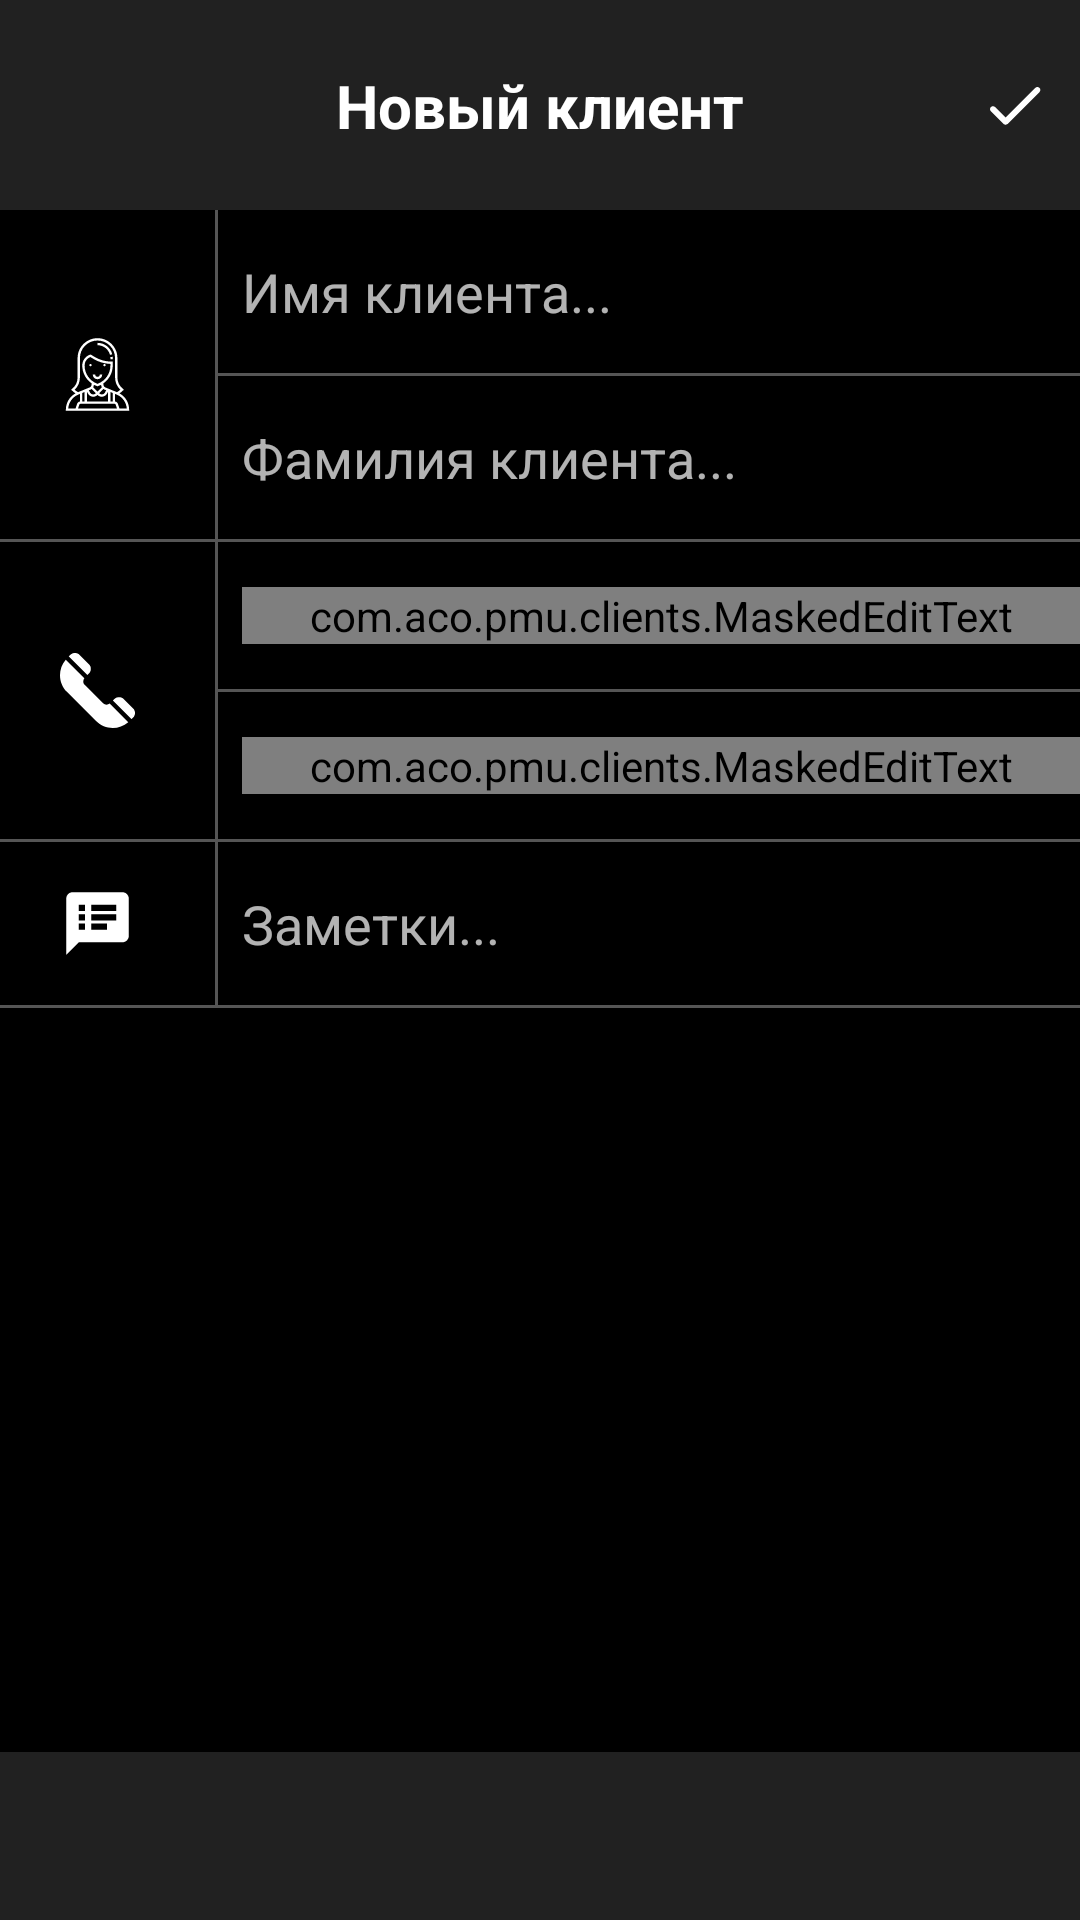

Write the Android layout XML for this screen, with the resource values it uses.
<!-- AndroidManifest.xml: application theme Theme.Design.NoActionBar -->
<!-- res/layout/activity_add_client.xml -->
<?xml version="1.0" encoding="utf-8"?>
<androidx.constraintlayout.widget.ConstraintLayout
        xmlns:android="http://schemas.android.com/apk/res/android"
        xmlns:app="http://schemas.android.com/apk/res-auto"
        xmlns:tools="http://schemas.android.com/tools"
        android:layout_width="match_parent"
        android:layout_height="match_parent"
        android:background="@color/black"
        tools:context=".records.AddRecordActivity">

    

    <TextView
            android:id="@+id/toolbar"
            app:layout_constraintTop_toTopOf="parent"
            android:layout_width="match_parent"
            android:layout_height="70dp"
            android:background="?attr/colorPrimary"
            tools:layout_editor_absoluteX="58dp"/>

    <ImageView
            android:id="@+id/ic_menu_done_client"
            android:src="@drawable/ic_menu_done"
            android:clickable="true"
            app:layout_constraintTop_toTopOf="@+id/toolbar"
            app:layout_constraintRight_toRightOf="@id/toolbar"
            app:layout_constraintBottom_toBottomOf="@+id/toolbar"
            android:layout_marginRight="10dp"
            android:layout_height="wrap_content"
            android:layout_width="wrap_content"/>

    <ImageView
            android:id="@+id/ic_menu_close_client"
            android:src="@drawable/ic_close"
            android:layout_width="wrap_content"
            android:layout_height="wrap_content"
            android:layout_marginRight="360dp"
            android:clickable="true"
            app:layout_constraintBottom_toBottomOf="@+id/toolbar"
            app:layout_constraintRight_toRightOf="@id/toolbar"
            app:layout_constraintTop_toTopOf="@+id/toolbar"
            app:layout_constraintVertical_bias="0.543" />

    <TextView
            android:id="@+id/toolbarLabel"
            android:textColor="@color/white"
            android:text="Новый клиент"
            android:textSize="20dp"
            android:textStyle="bold"
            app:layout_constraintTop_toTopOf="@+id/toolbar"
            app:layout_constraintLeft_toLeftOf="@+id/toolbar"
            app:layout_constraintRight_toRightOf="@+id/toolbar"
            app:layout_constraintBottom_toBottomOf="@+id/toolbar"
            android:layout_height="wrap_content"
            android:layout_width="wrap_content"/>

    <TextView
            android:id="@+id/mainDivider1"
            android:background="@color/gray1"
            app:layout_constraintLeft_toLeftOf="parent"
            app:layout_constraintRight_toRightOf="parent"
            app:layout_constraintTop_toBottomOf="@+id/toolbar"
            app:layout_constraintBottom_toTopOf="@+id/clientRemarkEditTextDivider"
            android:layout_width="1dp"
            app:layout_constraintHorizontal_bias="0.2"
            android:layout_height="0dp"
            android:fontFamily="sans-serif-light"/>

    <ImageView
            android:id="@+id/ic_face"
            android:src="@drawable/ic_face"
            app:layout_constraintTop_toBottomOf="@+id/toolbar"
            app:layout_constraintBottom_toTopOf="@id/surnameEditTextDivider"
            app:layout_constraintLeft_toLeftOf="parent"
            app:layout_constraintRight_toRightOf="@id/mainDivider1"
            android:layout_height="25dp"
            android:layout_width="25dp"
            android:layout_marginRight="8dp"/>

    <EditText
            android:id="@+id/nameEditText"
            android:layout_width="0dp"
            android:layout_height="wrap_content"
            android:background="@null"
            app:layout_constraintRight_toRightOf="parent"
            android:hint="Имя клиента..."
            app:layout_constraintTop_toBottomOf="@+id/toolbar"
            app:layout_constraintLeft_toRightOf="@+id/mainDivider1"
            android:layout_marginTop="15dp"
            android:layout_marginLeft="8dp"
            android:textSize="18sp"/>

    <TextView
            android:id="@+id/nameEditTextDivider"
            android:background="@color/gray1"
            app:layout_constraintLeft_toLeftOf="@id/mainDivider1"
            app:layout_constraintRight_toRightOf="parent"
            app:layout_constraintTop_toBottomOf="@+id/nameEditText"
            android:layout_width="0dp"
            android:layout_height="1dp"
            android:layout_marginTop="15dp"/>

    <EditText
            android:id="@+id/surnameEditText"
            android:layout_width="0dp"
            android:layout_height="wrap_content"
            android:background="@null"
            app:layout_constraintRight_toRightOf="parent"
            android:hint="Фамилия клиента..."
            app:layout_constraintTop_toBottomOf="@+id/nameEditTextDivider"
            app:layout_constraintLeft_toRightOf="@+id/mainDivider1"
            android:layout_marginTop="15dp"
            android:layout_marginLeft="8dp"
            android:textSize="18sp"/>

    <TextView
            android:id="@+id/surnameEditTextDivider"
            android:background="@color/gray1"
            app:layout_constraintLeft_toLeftOf="parent"
            app:layout_constraintRight_toRightOf="parent"
            app:layout_constraintTop_toBottomOf="@+id/surnameEditText"
            android:layout_width="match_parent"
            android:layout_height="1dp"
            android:layout_marginTop="15dp"/>

    <ImageView
            android:id="@+id/ic_telephone"
            android:src="@drawable/ic_phone"
            app:layout_constraintTop_toBottomOf="@+id/surnameEditTextDivider"
            app:layout_constraintBottom_toTopOf="@id/phoneNumberEditTextDivider2"
            app:layout_constraintLeft_toLeftOf="parent"
            app:layout_constraintRight_toRightOf="@id/mainDivider1"
            android:layout_height="25dp"
            android:layout_width="25dp"
            android:layout_marginRight="8dp"/>

    <com.aco.pmu.clients.MaskedEditText
            android:id="@+id/phoneNumberEditText1"
            android:layout_width="0dp"
            android:layout_height="wrap_content"
            android:background="@null"
            android:layout_marginTop="15dp"
            android:layout_marginLeft="8dp"
            app:layout_constraintTop_toBottomOf="@id/surnameEditTextDivider"
            app:layout_constraintLeft_toRightOf="@+id/mainDivider1"
            app:layout_constraintRight_toRightOf="parent"
            android:inputType="number"
            app:mask="+7 (***) ***-**-**"
            app:notMaskedSymbol="*"
            app:maskIconColor="@color/gray1"/>

    <TextView
            android:id="@+id/phoneNumberEditTextDivider1"
            android:background="@color/gray1"
            app:layout_constraintLeft_toLeftOf="@id/mainDivider1"
            app:layout_constraintRight_toRightOf="parent"
            app:layout_constraintTop_toBottomOf="@+id/phoneNumberEditText1"
            android:layout_width="0dp"
            android:layout_height="1dp"
            android:layout_marginTop="15dp"/>

    <com.aco.pmu.clients.MaskedEditText
            android:id="@+id/phoneNumberEditText2"
            android:layout_width="0dp"
            android:layout_height="wrap_content"
            android:background="@null"
            android:layout_marginTop="15dp"
            android:layout_marginLeft="8dp"
            app:layout_constraintTop_toBottomOf="@id/phoneNumberEditTextDivider1"
            app:layout_constraintLeft_toRightOf="@+id/mainDivider1"
            app:layout_constraintRight_toRightOf="parent"
            android:hint="Номер телефона клиента..."
            android:inputType="number"
            app:mask="+7 (***) ***-**-**"
            app:notMaskedSymbol="*"/>

    <TextView
            android:id="@+id/phoneNumberEditTextDivider2"
            android:background="@color/gray1"
            app:layout_constraintLeft_toLeftOf="parent"
            app:layout_constraintRight_toRightOf="parent"
            app:layout_constraintTop_toBottomOf="@+id/phoneNumberEditText2"
            android:layout_width="match_parent"
            android:layout_height="1dp"
            android:layout_marginTop="15dp"/>

    <ImageView
            android:id="@+id/ic_remarks"
            android:src="@drawable/ic_remarks"
            app:layout_constraintTop_toBottomOf="@+id/phoneNumberEditTextDivider2"
            app:layout_constraintBottom_toTopOf="@id/clientRemarkEditTextDivider"
            app:layout_constraintLeft_toLeftOf="parent"
            app:layout_constraintRight_toRightOf="@id/mainDivider1"
            android:layout_height="25dp"
            android:layout_width="25dp"
            android:layout_marginRight="8dp"/>


    <EditText
            android:id="@+id/clientRemarkEditText"
            android:layout_width="0dp"
            android:layout_height="wrap_content"
            android:background="@null"
            android:hint="Заметки..."
            app:layout_constraintTop_toBottomOf="@+id/phoneNumberEditTextDivider2"
            app:layout_constraintLeft_toRightOf="@+id/mainDivider1"
            app:layout_constraintRight_toRightOf="parent"
            android:layout_marginTop="15dp"
            android:layout_marginLeft="8dp"
            android:textSize="18sp"/>

    <TextView
            android:id="@+id/clientRemarkEditTextDivider"
            android:background="@color/gray1"
            app:layout_constraintLeft_toLeftOf="parent"
            app:layout_constraintRight_toRightOf="parent"
            app:layout_constraintTop_toBottomOf="@+id/clientRemarkEditText"
            android:layout_width="match_parent"
            android:layout_height="1dp"
            android:layout_marginTop="15dp"/>

    <androidx.recyclerview.widget.RecyclerView
            android:id="@+id/records_recycler_view"
            android:layout_width="match_parent"
            android:layout_height="0dp"
            app:layout_constraintTop_toBottomOf="@id/clientRemarkEditTextDivider"
            app:layout_constraintBottom_toTopOf="@id/toolbar2"
            app:layout_behavior="@string/appbar_scrolling_view_behavior"
            tools:listitem="@layout/item_records"/>

    <androidx.appcompat.widget.Toolbar
            android:id="@+id/toolbar2"
            android:layout_width="match_parent"
            android:layout_height="56dp"
            android:background="?attr/colorPrimary"
            app:popupTheme="@style/ThemeOverlay.AppCompat.Light"
            app:theme="@style/ThemeOverlay.AppCompat.Dark.ActionBar"
            tools:layout_editor_absoluteX="0dp"
            tools:ignore="MissingConstraints"
            android:layout_marginBottom="0dp"
            app:layout_constraintBottom_toBottomOf="parent"/>



</androidx.constraintlayout.widget.ConstraintLayout>
<!-- res/layout/item_records.xml (included above) -->
<?xml version="1.0" encoding="utf-8"?>
<androidx.cardview.widget.CardView
        xmlns:android="http://schemas.android.com/apk/res/android"
        xmlns:app="http://schemas.android.com/apk/res-auto"
        android:orientation="vertical"
        android:layout_width="match_parent"
        android:layout_height="wrap_content"
        android:layout_marginEnd="8dp"
        android:layout_marginStart="8dp"
        android:layout_marginTop="8dp">

    <androidx.constraintlayout.widget.ConstraintLayout
            android:layout_width="match_parent"
            android:layout_height="wrap_content"
            android:padding="8dp">

        <TextView
                android:id="@+id/dateTextView"
                android:layout_width="wrap_content"
                android:layout_height="wrap_content"
                app:layout_constraintTop_toTopOf="parent"
                app:layout_constraintLeft_toLeftOf="parent"
                android:ellipsize="end"
                android:maxLines="2"
                android:text="Дата записи"/>

        <TextView
                android:id="@+id/timeTextView"
                android:layout_width="wrap_content"
                android:layout_height="wrap_content"
                app:layout_constraintTop_toTopOf="parent"
                app:layout_constraintRight_toRightOf="parent"
                android:ellipsize="end"
                android:maxLines="2"
                android:text="Время записи"/>

        <TextView
                android:id="@+id/firstAndLastNamesTextView"
                android:layout_width="wrap_content"
                android:layout_height="wrap_content"
                app:layout_constraintTop_toBottomOf="@id/dateTextView"
                app:layout_constraintLeft_toLeftOf="parent"
                android:paddingTop="5dp"
                android:text="Имя Фамилия"/>

        <TextView
                android:id="@+id/phoneNumberTextView"
                android:layout_width="wrap_content"
                android:layout_height="wrap_content"
                app:layout_constraintTop_toBottomOf="@id/dateTextView"
                app:layout_constraintRight_toRightOf="parent"
                android:paddingTop="5dp"
                android:text="Телефон"/>

        <TextView
                android:id="@+id/procedureTextView"
                android:layout_width="wrap_content"
                android:layout_height="wrap_content"
                app:layout_constraintTop_toBottomOf="@id/firstAndLastNamesTextView"
                app:layout_constraintLeft_toLeftOf="parent"
                android:paddingTop="5dp"
                android:text="Процедура"/>

        <TextView
                android:id="@+id/priceTextView"
                android:layout_width="wrap_content"
                android:layout_height="wrap_content"
                app:layout_constraintTop_toBottomOf="@id/phoneNumberTextView"
                app:layout_constraintRight_toRightOf="parent"
                android:paddingTop="5dp"
                android:text="Цена"
                android:textSize="12dp"
                android:textStyle="bold"
                android:textColor="@color/green1"
                android:textAppearance="@style/TextAppearance.AppCompat.Large" />



    </androidx.constraintlayout.widget.ConstraintLayout>

</androidx.cardview.widget.CardView>
<!-- resources referenced by this layout -->
<resources>
  <color name="black">#000000</color>
  <color name="gray1">#555555</color>
  <color name="green1">#729222</color>
  <color name="white">#FFFFFF</color>
  <!-- drawable ic_face: vector/xml drawable (drawable, 3229 chars, omitted) -->
  <!-- drawable ic_menu_done (drawable) -->
  <vector
      xmlns:android="http://schemas.android.com/apk/res/android"
      android:width="24dp"
      android:height="24dp"
      android:viewportHeight="24"
      android:viewportWidth="24">
      <path
          android:fillColor="@color/white"
          android:pathData="
          M9.1925,16.1925
          L5.6925, 12.6925
          C5.3025, 12.3025 4.6825, 12.3025 4.2925, 12.6925
          C3.9025, 13.0825 3.9025, 13.7025 4.2925, 14.0925
          L8.4825, 18.2825
          C8.8725, 18.6725 9.5025, 18.6725 9.8925, 18.2825
          L20.4925, 7.6925
          C20.8825, 7.3025 20.8825, 6.6825 20.4925, 6.2925
          C20.1025, 5.9025 19.4825, 5.9025 19.0925, 6.2925L9.1925,
          16.1925Z" />
  </vector>
  <!-- drawable ic_phone (drawable) -->
  <vector android:height="20dp" android:viewportHeight="512"
      android:viewportWidth="512" android:width="20dp" xmlns:android="http://schemas.android.com/apk/res/android">
      <path android:fillColor="@color/white" android:pathData="M498.808,377.784l-63.633,-63.647c-16.978,-16.978 -46.641,-17.007 -63.647,0l-10.611,10.611l127.284,127.277l10.607,-10.607C516.427,423.798 516.368,395.314 498.808,377.784z"/>
      <path android:fillColor="@color/white" android:pathData="M339.116,345.37c-13.39,10.373 -32.492,9.959 -44.727,-2.303L168.572,217.163c-12.263,-12.263 -12.676,-31.379 -2.303,-44.736L39.278,45.443c-54.631,63.68 -52.495,159.633 7.8,219.928l199.103,199.19c57.86,57.858 152.635,65.532 219.932,7.797L339.116,345.37z"/>
      <path android:fillColor="@color/white" android:pathData="M197.503,76.391L133.87,12.744c-16.978,-16.978 -46.641,-17.007 -63.647,0L59.612,23.355l127.284,127.277l10.607,-10.608C215.121,122.406 215.063,93.922 197.503,76.391z"/>
  </vector>
  <!-- drawable ic_remarks (drawable) -->
  <vector android:autoMirrored="true" android:height="24dp"
      android:tint="#FFFFFF" android:viewportHeight="24.0"
      android:viewportWidth="24.0" android:width="24dp" xmlns:android="http://schemas.android.com/apk/res/android">
      <path android:fillColor="#FF000000" android:pathData="M20,2L4,2c-1.1,0 -1.99,0.9 -1.99,2L2,22l4,-4h14c1.1,0 2,-0.9 2,-2L22,4c0,-1.1 -0.9,-2 -2,-2zM8,14L6,14v-2h2v2zM8,11L6,11L6,9h2v2zM8,8L6,8L6,6h2v2zM15,14h-5v-2h5v2zM18,11h-8L10,9h8v2zM18,8h-8L10,6h8v2z"/>
  </vector>
</resources>
